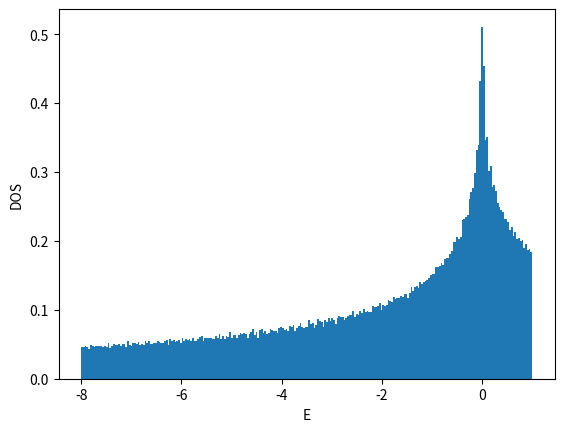

Here is the Python script that generated this plot:
#!/usr/bin/env python

# coding:utf-8
from __future__ import print_function
import numpy as np

import matplotlib
matplotlib.use('Agg')
import matplotlib.pyplot as plt

def ene(kx,ky):
    return -2.0*(np.cos(kx)+np.cos(ky)+np.cos(kx+ky))

def calc_k_ene(Lx,Ly,BCx,BCy):
    if BCx == 'AP' or BCx == 'antiperiodic':
        xshift = 0.5
    elif BCx == 'P' or BCx == 'periodic':
        xshift = 0.0
    else:
        xshift = 0.0
    if BCy == 'AP' or BCy == 'antiperiodic':
        yshift = 0.5
    elif BCy == 'P' or BCy == 'periodic':
        yshift = 0.0
    else:
        yshift = 0.0
    list_kx = np.array([2.0*np.pi*((x+xshift)/Lx-float(Lx//2)/Lx) for x in range(Lx)])
    list_ky = np.array([2.0*np.pi*((y+yshift)/Ly-float(Ly//2)/Ly) for y in range(Ly)])
    list_enekxky = np.array([ene(kx,ky) for ky in list_ky for kx in list_kx])
    list_intkxky = np.array([Lx*y+x for y in range(Ly) for x in range(Lx)])
    return list_enekxky, list_intkxky, xshift, yshift

def calc_shell_cond(Lx,Ly,BCx,BCy,filling_numer,filling_denom):
    filling = float(filling_numer)/float(filling_denom)
    numel = Lx*Ly*filling_numer//filling_denom
    list_enekxky, list_intkxky, xshift, yshift = calc_k_ene(Lx,Ly,BCx,BCy)
    list_ind = np.argsort(list_enekxky)
    list_sorted_enekxky = list_enekxky[list_ind]
    list_sorted_intkxky = list_intkxky[list_ind]
    chemipo = 0.5*(list_sorted_enekxky[numel] + list_sorted_enekxky[numel-1])
    totene = np.sum(list_sorted_enekxky[:numel])
    gap = list_sorted_enekxky[numel] - list_sorted_enekxky[numel-1]
    if np.abs(gap)>1e-10:
        shellcond = 'closed'
    else:
        shellcond = 'open'
    return filling, numel, chemipo, totene, gap, shellcond, \
        list_sorted_enekxky, list_sorted_intkxky, xshift, yshift

def main():
    BCx = 'P'
    BCy = 'P'
#    filling_numer = 1
    filling_numer = 3
#    filling_denom = 2
    filling_denom = 4
    list_L = []
    list_enedens = []
    file = open("dat_2d_triangular",'w')
    file.write("# L filling(=n/2) BCx BCy num_electrons(=nup=ndown) chemi_potential ene ene_dens gap shell_cond\n")
    for L in range(2,50,2):
        Lx = L
        Ly = L
        filling, numel, chemipo, totene, gap, shellcond, \
            list_enekxky, list_intkxky, xshift, yshift = \
            calc_shell_cond(Lx,Ly,BCx,BCy,filling_numer,filling_denom)
        list_L.append(L)
        list_enedens.append(totene/Lx/Ly)
        file.write("{} {} {} {} {} {} {} {} {} {}\n".format(\
            L,filling,BCx,BCy,numel,chemipo,totene,totene/Lx/Ly,gap,shellcond))
    file.close()

    list_L = np.array(list_L)
    list_enedens = np.array(list_enedens)
    plt.xlabel("1/L^2")
    plt.ylabel("E/L^2")
    plt.plot(1.0/list_L**2,list_enedens,color='blue',marker='o',markerfacecolor='white')
    plt.savefig("fig_2d_triangular_enedens.png")
    plt.cla()
    plt.clf()

    L = 30
    Lx = L
    Ly = L
    filling, numel, chemipo, totene, gap, shellcond, \
        list_enekxky, list_intkxky, xshift, yshift = \
        calc_shell_cond(Lx,Ly,BCx,BCy,filling_numer,filling_denom)
    list_intkx = list_intkxky%Lx
    list_intky = list_intkxky//Lx
    list_kx = (list_intkx.astype(np.float64)+xshift)/Lx-float(Lx//2)/Lx
    list_ky = (list_intky.astype(np.float64)+yshift)/Ly-float(Ly//2)/Ly
    plt.xlabel("kx/pi")
    plt.ylabel("ky/pi")
    plt.xticks([-0.5,-0.25,0,0.25,0.5])
    plt.yticks([-0.5,-0.25,0,0.25,0.5])
    plt.xlim(-0.55,0.55)
    plt.ylim(-0.55,0.55)
## https://stackoverflow.com/questions/17990845/how-to-equalize-the-scales-of-x-axis-and-y-axis-in-python-matplotlib
#    plt.axis('equal')
    plt.gca().set_aspect('equal',adjustable='box')
    plt.plot(list_kx,list_ky,color='blue',marker='o',\
        markerfacecolor='white',linestyle='None')
    plt.plot(list_kx[:numel],list_ky[:numel],color='blue',marker='o',\
        markerfacecolor='blue',linestyle='None')
    plt.savefig("fig_2d_triangular_fermisurface.png")
    plt.cla()
    plt.clf()

    L = 2**9
    Lx = L
    Ly = L
    nbins = L//2
    filling, numel, chemipo, totene, gap, shellcond, \
        list_enekxky, list_intkxky, xshift, yshift = \
        calc_shell_cond(Lx,Ly,BCx,BCy,filling_numer,filling_denom)
    plt.xlabel("E")
    plt.ylabel("DOS")
    plt.hist(list_enekxky-chemipo,bins=nbins,density=True)
    plt.savefig("fig_2d_triangular_dos.png")

if __name__ == "__main__":
    main()
